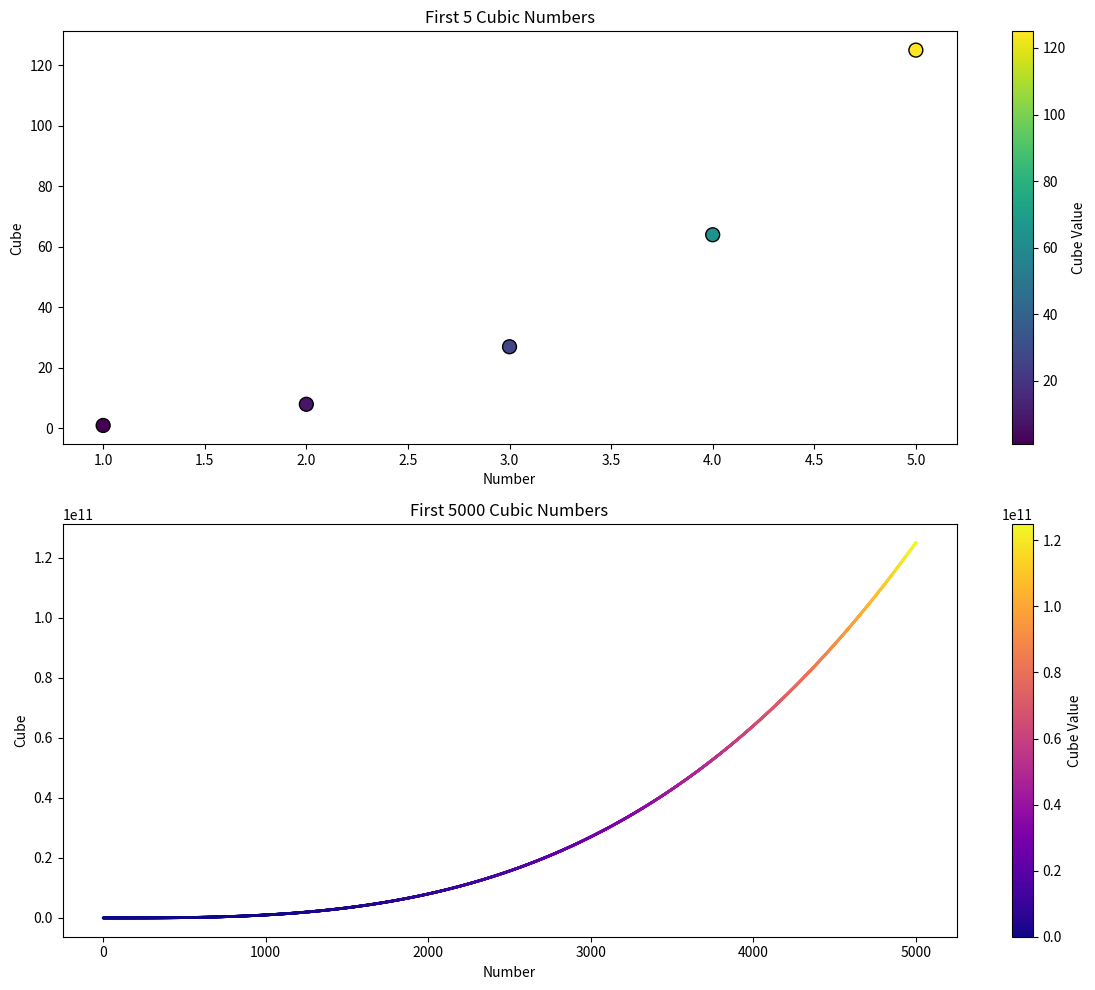

Here is the Python script that generated this plot:
import matplotlib.pyplot as plt
import numpy as np

# Generate x values
x_small = np.arange(1, 6)
x_large = np.arange(1, 5001)

# Compute cubes
cubes_small = x_small ** 3
cubes_large = x_large ** 3

# Create figure and axes
fig, (ax1, ax2) = plt.subplots(2, 1, figsize=(12, 10))

# Plot the first 5 cubic numbers
scatter1 = ax1.scatter(x_small, cubes_small, c=cubes_small, cmap='viridis', s=100, edgecolor='black')
ax1.set_title('First 5 Cubic Numbers')
ax1.set_xlabel('Number')
ax1.set_ylabel('Cube')
fig.colorbar(scatter1, ax=ax1, label='Cube Value')

# Plot the first 5000 cubic numbers
scatter2 = ax2.scatter(x_large, cubes_large, c=cubes_large, cmap='plasma', s=1)
ax2.set_title('First 5000 Cubic Numbers')
ax2.set_xlabel('Number')
ax2.set_ylabel('Cube')
fig.colorbar(scatter2, ax=ax2, label='Cube Value')

plt.tight_layout()
plt.show()
